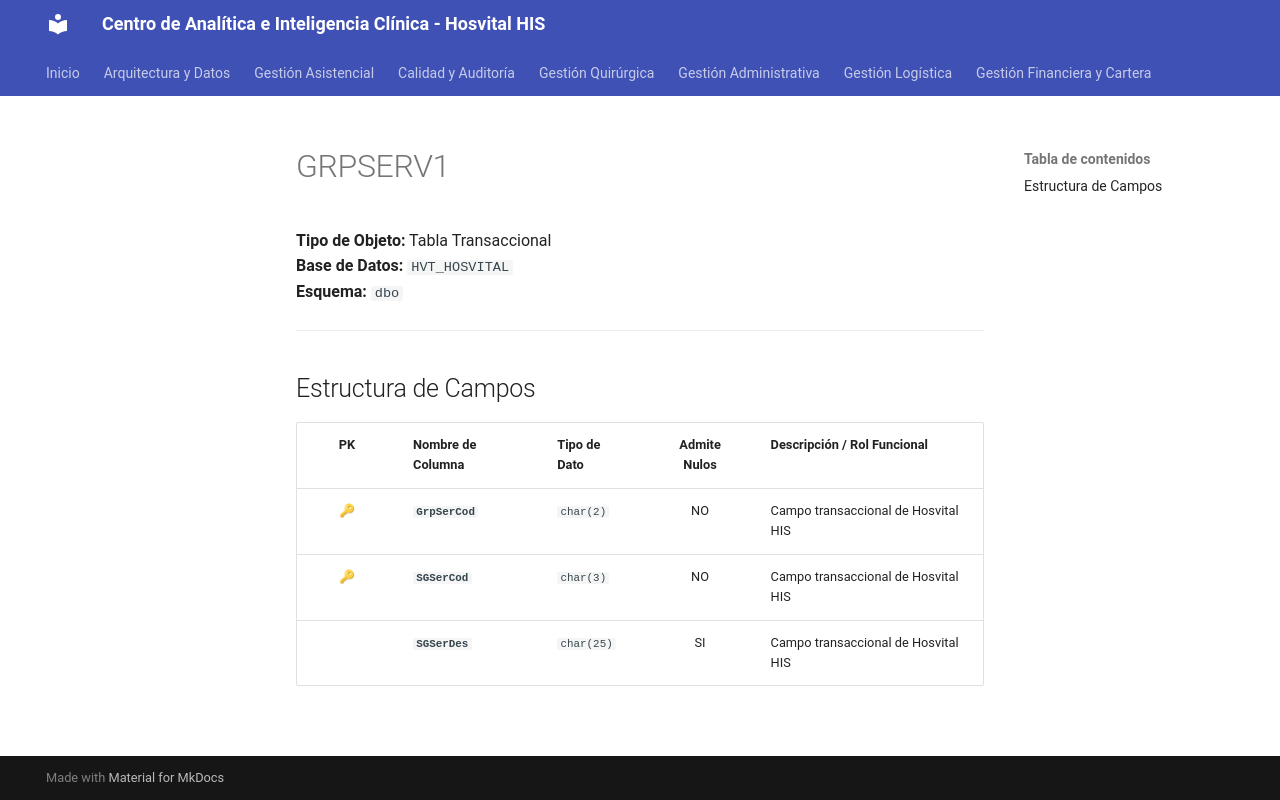

repository: SoporteSaludtech/superset-docs · page: diccionario-general/GRPSERV1/index.html · generator: mkdocs

# GRPSERV1

**Tipo de Objeto:** Tabla Transaccional  
**Base de Datos:** `HVT_HOSVITAL`  
**Esquema:** `dbo`

---

## Estructura de Campos

| PK | Nombre de Columna | Tipo de Dato | Admite Nulos | Descripción / Rol Funcional |
| :-: | :--- | :--- | :-: | :--- |
| 🔑 | **`GrpSerCod`** | `char(2)` | NO | Campo transaccional de Hosvital HIS |
| 🔑 | **`SGSerCod`** | `char(3)` | NO | Campo transaccional de Hosvital HIS |
|  | **`SGSerDes`** | `char(25)` | SI | Campo transaccional de Hosvital HIS |
